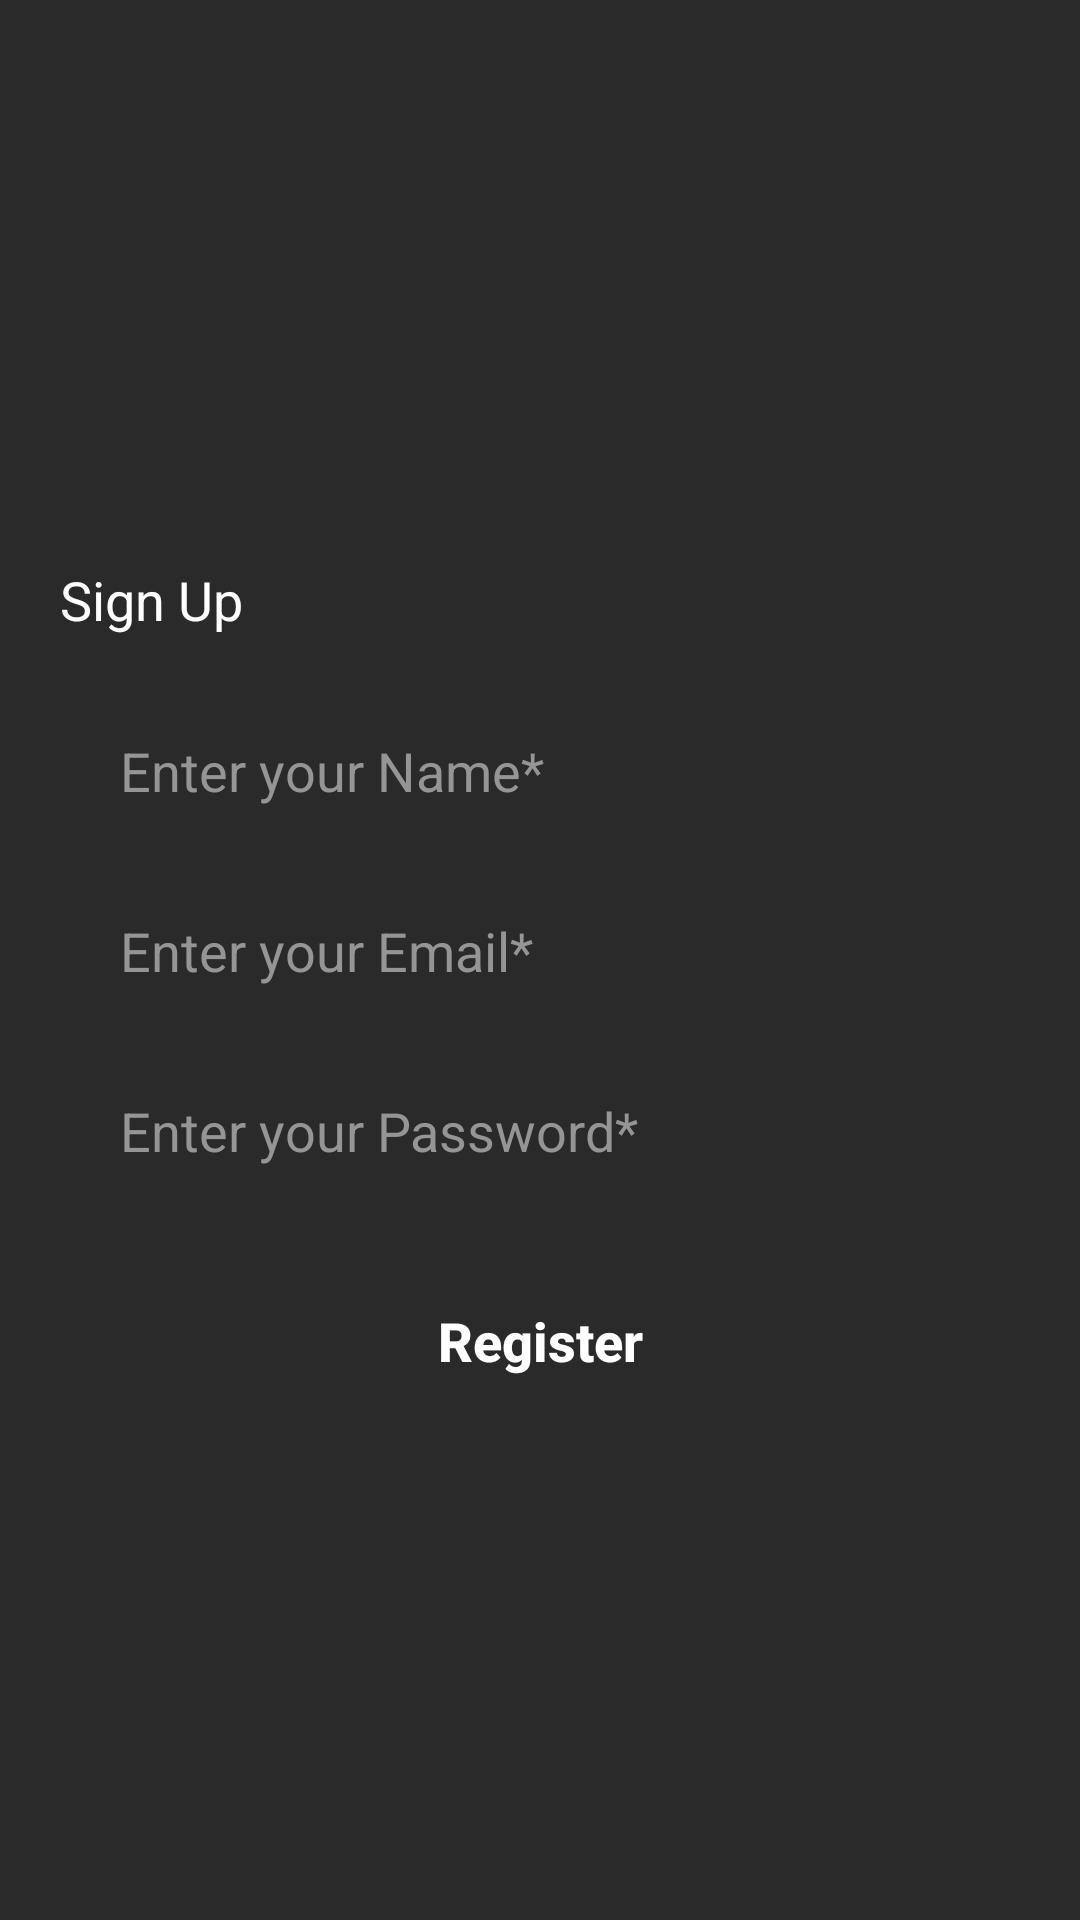

Here is an Android app screen rendered from its layout file. Give the layout XML and the strings, colors and styles it references.
<!-- AndroidManifest.xml: application theme Theme.AndroidAssignmentPetukJi -->
<!-- res/layout/activity_register.xml -->
<?xml version="1.0" encoding="utf-8"?>
<RelativeLayout xmlns:android="http://schemas.android.com/apk/res/android"
    xmlns:app="http://schemas.android.com/apk/res-auto"
    xmlns:tools="http://schemas.android.com/tools"
    android:layout_width="match_parent"
    android:layout_height="match_parent"
    android:background="#2A2A2A"
    tools:context=".RegisterActivity">

    <LinearLayout
        android:layout_width="match_parent"
        android:layout_height="wrap_content"
        android:layout_marginTop="20dp"
        android:layout_centerInParent="true"
        android:layout_marginBottom="30dp"
        android:orientation="vertical">


        <TextView
            android:layout_width="wrap_content"
            android:layout_height="wrap_content"
            android:layout_margin="20dp"
            android:text="Sign Up"
            android:textColor="@android:color/white"
            android:textSize="18sp" />




        <EditText
            android:id="@+id/register_user_name"
            android:layout_width="match_parent"
            android:layout_height="50dp"
            android:layout_marginStart="20dp"
            android:layout_marginEnd="20dp"
            android:textCursorDrawable="@null"
            android:hint="Enter your Name*"
            android:paddingStart="20dp"
            android:textColor="@color/black"
            android:inputType="textPersonName"
            android:textColorHint="#959595"
            android:background="@drawable/all_rounded"/>


        <EditText
            android:id="@+id/register_user_email"
            android:layout_width="match_parent"
            android:layout_height="50dp"
            android:layout_marginStart="20dp"
            android:layout_marginEnd="20dp"
            android:textCursorDrawable="@null"
            android:layout_marginTop="10dp"
            android:textColor="@color/black"
            android:hint="Enter your Email*"
            android:paddingStart="20dp"
            android:inputType="textEmailAddress"
            android:textColorHint="#959595"
            android:background="@drawable/all_rounded"/>

        <EditText
            android:id="@+id/register_user_password"
            android:layout_width="match_parent"
            android:layout_height="50dp"
            android:layout_marginStart="20dp"
            android:layout_marginEnd="20dp"
            android:textCursorDrawable="@null"
            android:layout_marginTop="10dp"
            android:textColor="@color/black"
            android:hint="Enter your Password*"
            android:paddingStart="20dp"
            android:inputType="textPassword"
            android:textColorHint="#959595"
            android:background="@drawable/all_rounded"/>




        <androidx.appcompat.widget.AppCompatButton
            android:id="@+id/register_user_button"
            android:layout_width="100dp"
            android:layout_height="50dp"
            android:layout_marginTop="20dp"
            android:text="Register"
            android:backgroundTint="#FFA116"
            android:textSize="18sp"
            android:textStyle="bold"
            android:textColor="@android:color/white"
            android:textAllCaps="false"
            android:background="@drawable/all_rounded"
            android:layout_gravity="center_horizontal"/>


    </LinearLayout>

</RelativeLayout>
<!-- resources referenced by this layout -->
<resources>
  <style name="Theme.AndroidAssignmentPetukJi" parent="Base.Theme.AndroidAssignmentPetukJi" />
  <style name="Base.Theme.AndroidAssignmentPetukJi" parent="Theme.Material3.Light.NoActionBar">
          
          
      </style>
  <!-- not gathered from this repository: default colours our renderer supplied (Android Studio template values) -->
  <color name="black">#FF000000</color>
</resources>
